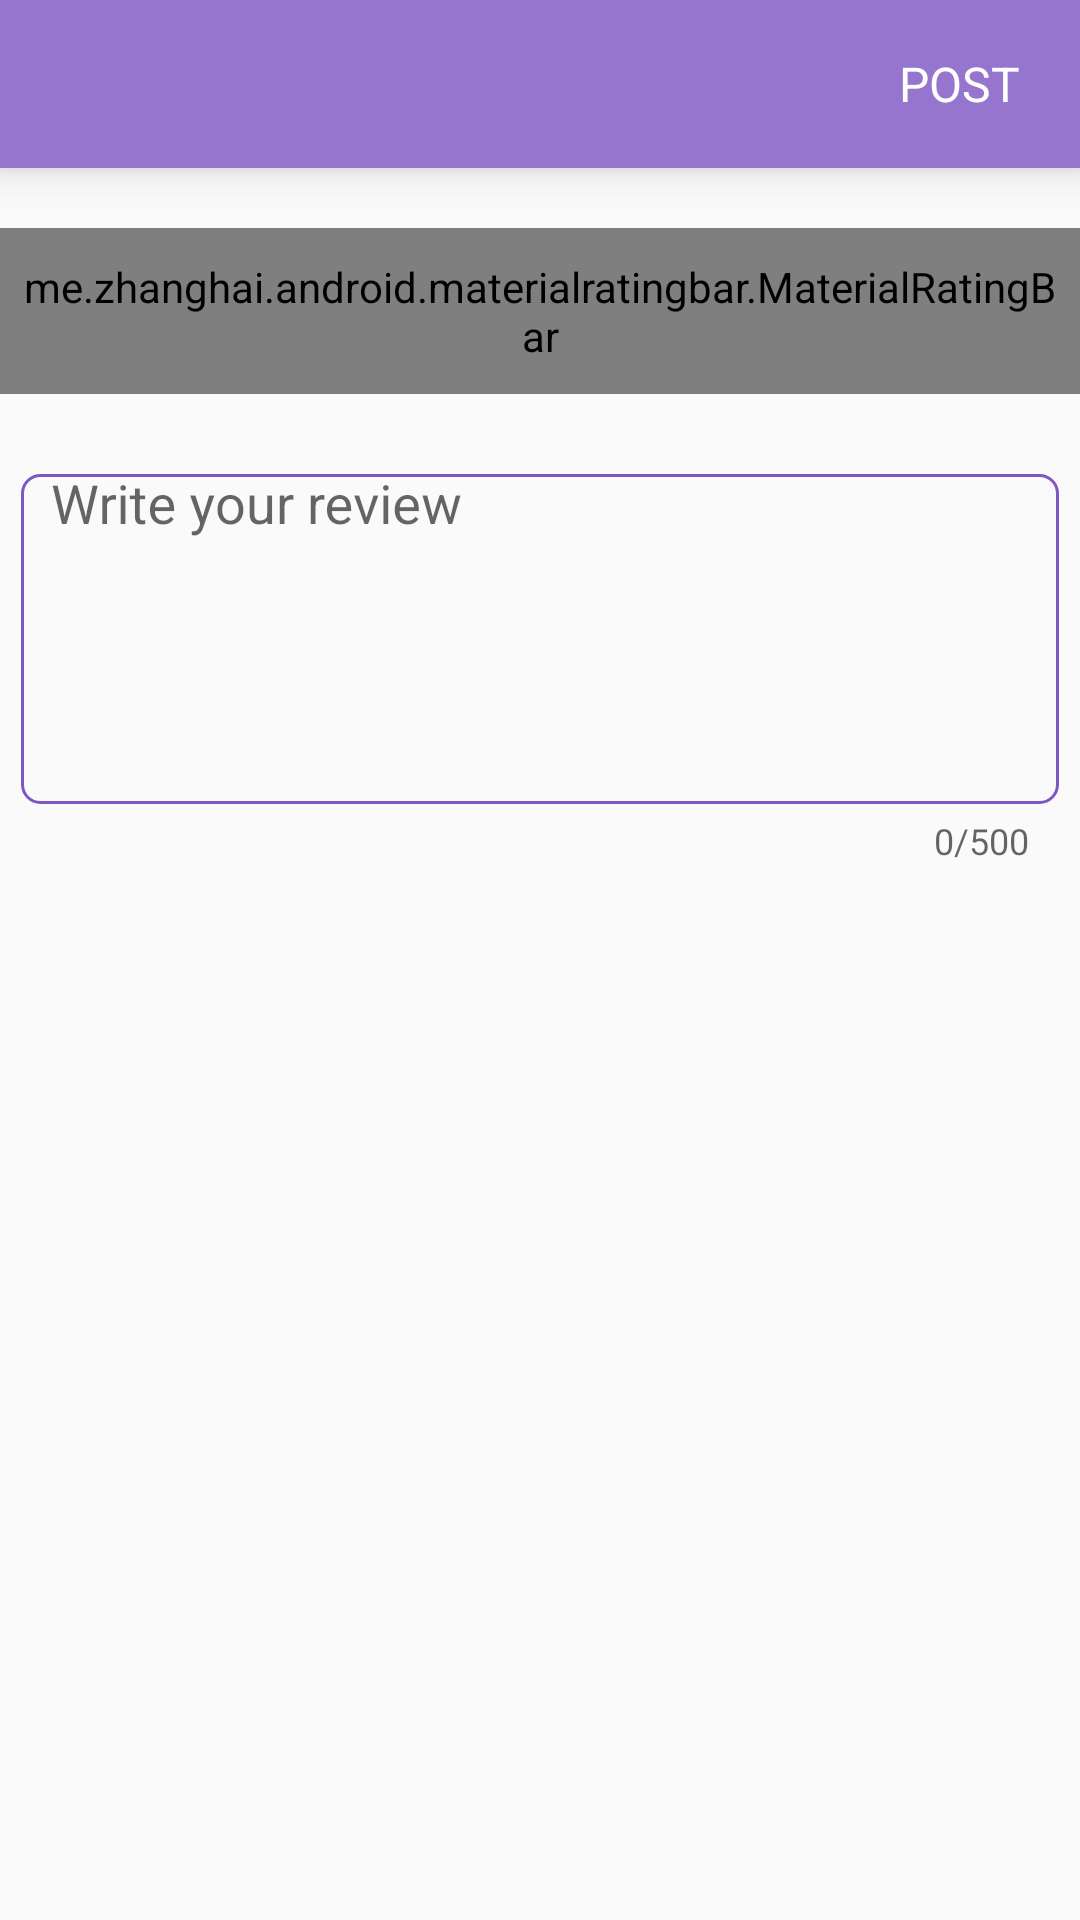

This screen was rendered from an Android layout file. Write that file and the resources it references.
<!-- AndroidManifest.xml: application theme AppTheme -->
<!-- res/layout/activity_add_review.xml -->
<?xml version="1.0" encoding="utf-8"?>
<RelativeLayout xmlns:android="http://schemas.android.com/apk/res/android"
    xmlns:app="http://schemas.android.com/apk/res-auto"
    xmlns:tools="http://schemas.android.com/tools"
    android:layout_width="match_parent"
    android:layout_height="match_parent">

    <androidx.appcompat.widget.Toolbar
        android:id="@+id/create_toolbar"
        android:layout_width="match_parent"
        android:layout_height="?actionBarSize"
        android:background="@color/colorAccent"
        android:elevation="8dp"
        app:titleTextColor="@color/white"
        tools:targetApi="lollipop">

        <Button
            android:id="@+id/back"
            android:layout_width="32dp"
            android:layout_height="32dp"
            android:layout_gravity="center_vertical"
            android:background="@drawable/close"
            android:gravity="center_vertical" />

        <LinearLayout
            android:id="@+id/vg"
            android:layout_width="wrap_content"
            android:layout_height="wrap_content"
            android:layout_gravity="end"
            android:layout_marginTop="10dp"
            android:orientation="horizontal">

            <TextView
                android:id="@+id/post"
                android:layout_width="match_parent"
                android:layout_height="match_parent"
                android:gravity="end"
                android:paddingStart="1dp"
                android:paddingEnd="20dp"
                android:text="@string/post"
                android:textAlignment="viewEnd"
                android:textColor="@color/white"
                android:textSize="16sp" />
        </LinearLayout>
    </androidx.appcompat.widget.Toolbar>


    <me.zhanghai.android.materialratingbar.MaterialRatingBar
        android:id="@+id/review_rating"
        style="@style/Widget.MaterialRatingBar.RatingBar"
        android:layout_width="match_parent"
        android:layout_height="wrap_content"
        android:layout_below="@id/create_toolbar"
        android:layout_marginLeft="-3dp"
        android:layout_marginTop="20sp"
        android:layout_marginRight="-3dp"
        android:padding="10dp"
        android:stepSize="1" />

    <com.google.android.material.textfield.TextInputLayout
        android:id="@+id/one"
        android:layout_width="match_parent"
        android:layout_height="150dp"
        android:layout_below="@id/review_rating"
        android:layout_margin="7dp"
        android:layout_marginTop="5dp"
        android:gravity="bottom"
        app:counterEnabled="true"
        app:counterMaxLength="500"
        app:hintTextAppearance="@style/HintText">

        <com.google.android.material.textfield.TextInputEditText
            android:id="@+id/add_review"
            android:layout_width="match_parent"
            android:layout_height="110dp"
            android:background="@drawable/edit_text_background"
            android:gravity="top|start"
            android:hint="@string/write_your_review"
            android:paddingLeft="10dp"
            android:paddingRight="10dp" />

    </com.google.android.material.textfield.TextInputLayout>


</RelativeLayout>
<!-- resources referenced by this layout -->
<resources>
  <color name="colorAccent">#9575CD</color>
  <color name="white">#FFFFFF</color>
  <!-- drawable edit_text_background (drawable) -->
  <?xml version="1.0" encoding="utf-8"?>
  <selector xmlns:android="http://schemas.android.com/apk/res/android">
      <item>
          <shape android:shape="rectangle">
              <corners android:radius="6dp" />
              <stroke android:width="1dp" android:color="@color/colorPrimaryDark" />
          </shape>
  
      </item>
  </selector>
  <string name="post">POST</string>
  <string name="write_your_review">Write your review</string>
  <style name="HintText" parent="TextAppearance.Design.Hint">
          <item name="android:textSize">14sp</item>
          <item name="android:textColor">@color/colorAccent</item>
      </style>
  <style name="AppTheme" parent="Theme.AppCompat.Light.NoActionBar">
          
          <item name="colorPrimary">@color/colorPrimary</item>
          <item name="colorPrimaryDark">@color/colorPrimaryDark</item>
          <item name="colorAccent">@color/colorAccent</item>
          <item name="bottomSheetDialogTheme">@style/AppBottomSheetDialogTheme</item>
      </style>
  <color name="colorPrimaryDark">#7E57C2</color>
  <color name="colorPrimary">#B39DDB</color>
  <style name="AppBottomSheetDialogTheme" parent="Theme.Design.Light.BottomSheetDialog">
          <item name="bottomSheetStyle">@style/AppModalStyle</item>
      </style>
  <style name="AppModalStyle" parent="Widget.Design.BottomSheet.Modal">
          <item name="android:background">@drawable/bottom_sheet_background</item>
      </style>
  <!-- drawable bottom_sheet_background (drawable) -->
  <?xml version="1.0" encoding="utf-8"?>
  <shape xmlns:android="http://schemas.android.com/apk/res/android"
      android:shape="rectangle">
      <solid android:color="@color/grey_back" />
  
      <corners
          android:topLeftRadius="16dp"
          android:topRightRadius="16dp" />
  
  
  </shape>
  <color name="grey_back">#EEEEEE</color>
</resources>
